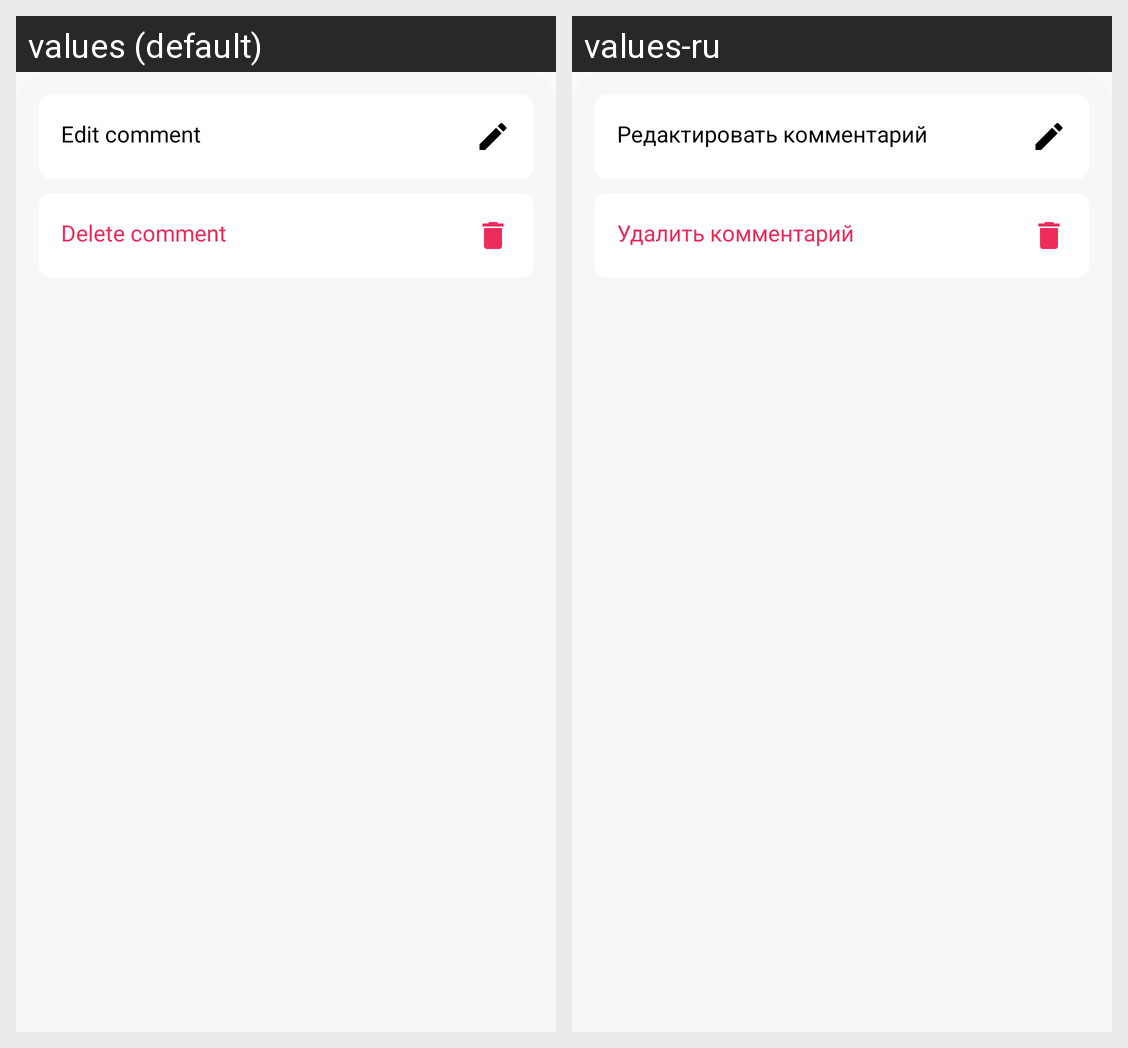

The Android screen above is rendered under two locales of the same app. Produce the string resources it draws, with the default and per-locale values.
Android screen res/layout/dialog_comment_menu.xml rendered under 2 locales, left to right: values (default), values-ru. Device: Nexus 5 (rendered at 1080×1920; each locale shown at half size, 540×960, under a caption strip naming it); theme AppThemeLight.
Strings drawn on this screen, with the default value and each locale's value (text and hints the layout hard-codes, and strings that could not be matched under every locale, appear in the picture but are not listed):

edit_comment
  values: Edit comment
  values-ru: Редактировать комментарий

delete_comment
  values: Delete comment
  values-ru: Удалить комментарий
